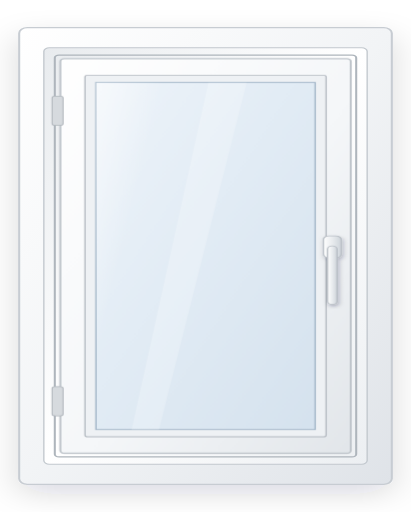
t = 0.00 s
t = 0.90 s: frame unchanged from t = 0.00 s, image omitted
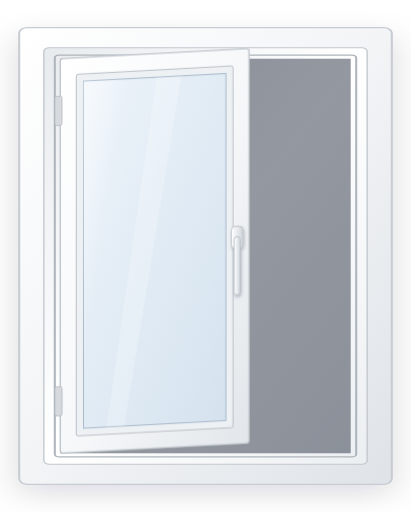
t = 1.80 s
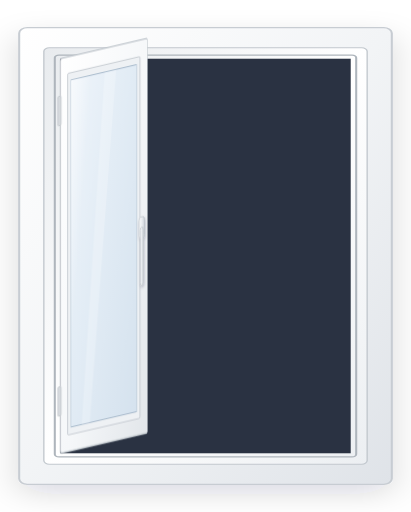
t = 2.93 s
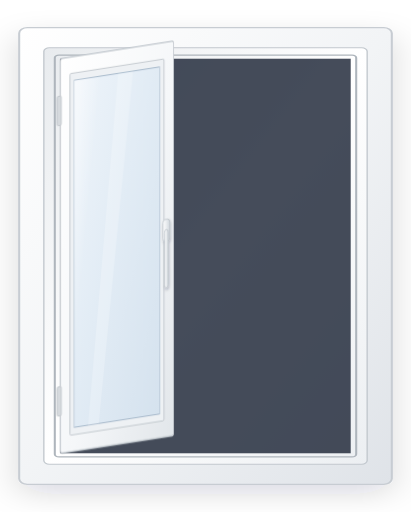
t = 4.05 s
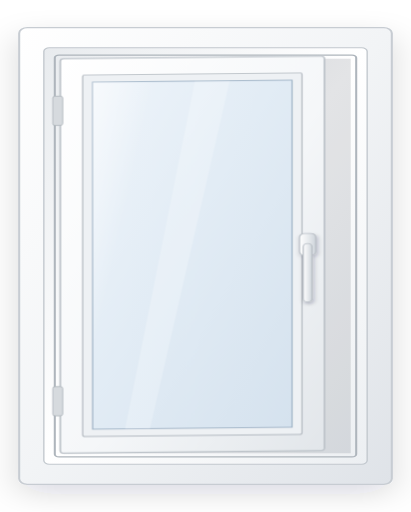
t = 4.95 s

The animated SVG that drew these frames (rendered in a browser with its animation timeline set to each time). Animation: 2 CSS @keyframes rules; one cycle of 6.00 s, repeats indefinitely.

<svg xmlns="http://www.w3.org/2000/svg" viewBox="0 0 450 560" width="450" height="560">
  <defs>
    <linearGradient id="frameOuter" x1="0" y1="0" x2="1" y2="1">
      <stop offset="0" stop-color="#ffffff"/>
      <stop offset="0.5" stop-color="#f2f4f6"/>
      <stop offset="1" stop-color="#dfe3e8"/>
    </linearGradient>
    <linearGradient id="frameInner" x1="0" y1="0" x2="1" y2="1">
      <stop offset="0" stop-color="#e8ebee"/>
      <stop offset="0.5" stop-color="#ffffff"/>
      <stop offset="1" stop-color="#eceff2"/>
    </linearGradient>
    <linearGradient id="sash" x1="0" y1="0" x2="1" y2="1">
      <stop offset="0" stop-color="#ffffff"/>
      <stop offset="0.55" stop-color="#f5f7f9"/>
      <stop offset="1" stop-color="#e2e6ea"/>
    </linearGradient>
    <linearGradient id="glass" x1="0" y1="0" x2="1" y2="1">
      <stop offset="0" stop-color="#eef4fa"/>
      <stop offset="0.45" stop-color="#e2ecf5"/>
      <stop offset="1" stop-color="#d5e2ee"/>
    </linearGradient>
    <linearGradient id="glassSheen" x1="0" y1="0" x2="1" y2="1">
      <stop offset="0" stop-color="#ffffff" stop-opacity="0.55"/>
      <stop offset="0.4" stop-color="#ffffff" stop-opacity="0"/>
    </linearGradient>
    <linearGradient id="handle" x1="0" y1="0" x2="1" y2="0">
      <stop offset="0" stop-color="#ffffff"/>
      <stop offset="0.5" stop-color="#e9ecef"/>
      <stop offset="1" stop-color="#cfd5db"/>
    </linearGradient>
    <filter id="softShadow" x="-20%" y="-20%" width="140%" height="140%">
      <feDropShadow dx="0" dy="10" stdDeviation="14" flood-color="#0b0f2b" flood-opacity="0.14"/>
    </filter>
    <filter id="tinyShadow" x="-50%" y="-50%" width="200%" height="200%">
      <feDropShadow dx="1" dy="2" stdDeviation="2" flood-color="#0b0f2b" flood-opacity="0.25"/>
    </filter>
  </defs>

  <style>
    .sash-narrow {
      transform-origin: 44px 280px;
      animation: openN 6s ease-in-out infinite;
    }
    .interior-n { animation: darkN 6s ease-in-out infinite; }

    @keyframes openN {
      0%, 15%  { transform: scaleX(1) skewY(0deg); }
      45%, 60% { transform: scaleX(0.3) skewY(-6deg); }
      90%, 100%{ transform: scaleX(1) skewY(0deg); }
    }
    @keyframes darkN {
      0%, 15% { opacity: 0; } 45%, 60% { opacity: 1; } 90%, 100% { opacity: 0; }
    }
    @media (prefers-reduced-motion: reduce) {
      .sash-narrow, .interior-n { animation: none; }
    }
  </style>

  <g transform="scale(1.5,1)">
    <!-- Outer frame -->
    <g filter="url(#softShadow)">
      <rect x="14" y="30" width="272" height="500" rx="6" fill="url(#frameOuter)" stroke="#c7ccd2" stroke-width="1.5"/>
    </g>
    <rect x="32" y="52" width="236" height="456" rx="4" fill="url(#frameInner)" stroke="#c2c8ce" stroke-width="1"/>
    <rect x="40" y="60" width="220" height="440" rx="3" fill="none" stroke="#aeb5bc" stroke-width="1.5"/>

    <!-- Нээгдэхэд харагдах дотор орчин -->
    <rect class="interior-n" x="44" y="64" width="212" height="432" fill="#2a3242" opacity="0"/>

    <!-- Нарийн хавтас — нугас зүүн талд -->
    <g class="sash-narrow">
      <rect x="44" y="64" width="212" height="432" rx="3" fill="url(#sash)" stroke="#bfc5cb" stroke-width="1.5"/>
      <rect x="62" y="82" width="176" height="396" rx="2" fill="#eef1f4" stroke="#b4bac1" stroke-width="1"/>
      <rect x="70" y="90" width="160" height="380" fill="url(#glass)" stroke="#9fb3c6" stroke-width="1"/>
      <polygon points="70,90 132,90 88,470 70,470" fill="url(#glassSheen)"/>
      <polygon points="152,90 180,90 116,470 96,470" fill="#ffffff" opacity="0.22"/>
      <!-- Нугас -->
      <rect x="38" y="105" width="8" height="32" rx="2" fill="#d6dade" stroke="#b0b6bc" stroke-width="0.8"/>
      <rect x="38" y="423" width="8" height="32" rx="2" fill="#d6dade" stroke="#b0b6bc" stroke-width="0.8"/>
      <!-- Бариул баруун талд -->
      <g filter="url(#tinyShadow)">
        <rect x="236" y="258" width="13" height="24" rx="4" fill="url(#handle)" stroke="#b8bec5" stroke-width="1"/>
        <rect x="239" y="269" width="7" height="64" rx="3.5" fill="url(#handle)" stroke="#b8bec5" stroke-width="1"/>
      </g>
    </g>
  </g>
</svg>
